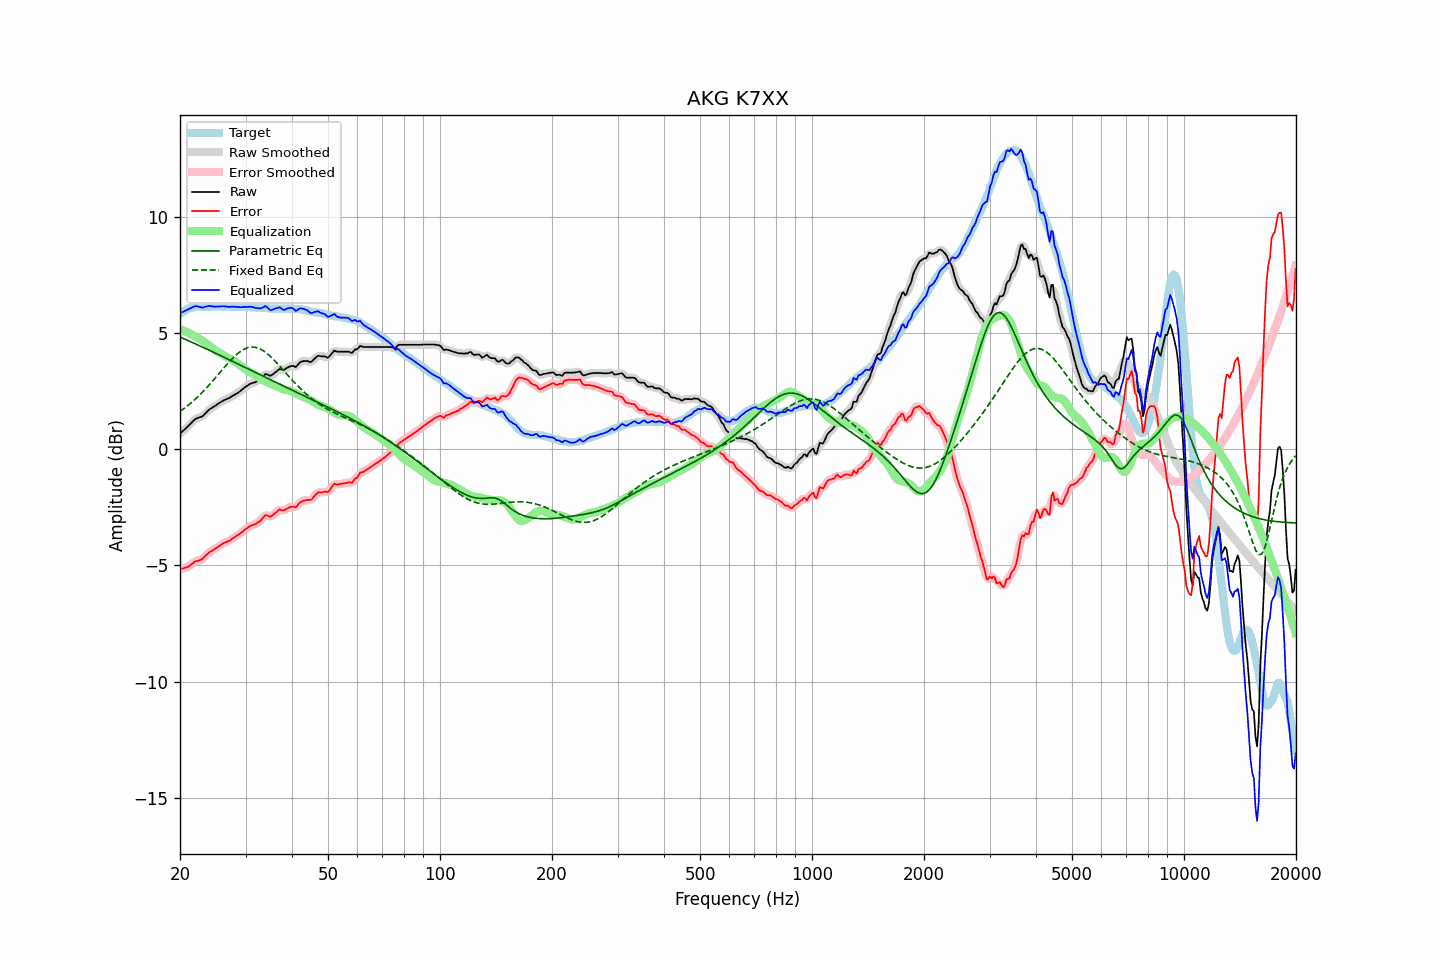

Values plotted in this chart, from the file beside it:
frequency, raw, error, smoothed, error_smoothed, equalization, parametric_eq, fixed_band_eq, equalized_raw, equalized_smoothed, target
20.00, 0.68, -5.15, 0.69, -5.15, 5.18, 4.84, 1.63, 5.86, 5.86, 5.84
20.20, 0.74, -5.14, 0.74, -5.14, 5.15, 4.81, 1.68, 5.89, 5.89, 5.88
20.40, 0.80, -5.13, 0.80, -5.13, 5.12, 4.78, 1.73, 5.93, 5.92, 5.93
20.61, 0.86, -5.10, 0.86, -5.11, 5.09, 4.75, 1.79, 5.95, 5.95, 5.96
20.81, 0.92, -5.09, 0.93, -5.09, 5.06, 4.72, 1.84, 5.98, 5.99, 6.01
21.02, 0.99, -5.06, 0.99, -5.05, 5.03, 4.68, 1.89, 6.02, 6.02, 6.05
21.23, 1.06, -5.01, 1.06, -5.01, 4.99, 4.65, 1.95, 6.06, 6.06, 6.07
21.44, 1.13, -4.96, 1.14, -4.96, 4.96, 4.62, 2.01, 6.09, 6.10, 6.09
21.66, 1.20, -4.91, 1.21, -4.90, 4.92, 4.59, 2.07, 6.12, 6.13, 6.11
21.87, 1.27, -4.85, 1.27, -4.86, 4.88, 4.56, 2.13, 6.16, 6.15, 6.12
22.09, 1.32, -4.82, 1.32, -4.82, 4.85, 4.53, 2.19, 6.17, 6.16, 6.14
22.31, 1.34, -4.81, 1.35, -4.80, 4.81, 4.50, 2.26, 6.15, 6.16, 6.15
22.54, 1.37, -4.78, 1.37, -4.78, 4.77, 4.47, 2.33, 6.14, 6.14, 6.15
22.76, 1.39, -4.75, 1.39, -4.75, 4.72, 4.43, 2.39, 6.12, 6.12, 6.15
22.99, 1.42, -4.71, 1.44, -4.70, 4.68, 4.40, 2.46, 6.10, 6.11, 6.14
23.22, 1.49, -4.64, 1.49, -4.65, 4.63, 4.37, 2.54, 6.12, 6.12, 6.14
23.45, 1.56, -4.57, 1.56, -4.58, 4.58, 4.34, 2.61, 6.14, 6.14, 6.14
23.69, 1.63, -4.51, 1.64, -4.51, 4.53, 4.31, 2.68, 6.16, 6.16, 6.15
23.92, 1.70, -4.44, 1.70, -4.45, 4.47, 4.27, 2.76, 6.17, 6.17, 6.14
24.16, 1.75, -4.40, 1.75, -4.40, 4.41, 4.24, 2.84, 6.17, 6.17, 6.15
24.40, 1.79, -4.37, 1.80, -4.36, 4.36, 4.21, 2.92, 6.16, 6.16, 6.16
24.65, 1.83, -4.32, 1.83, -4.32, 4.31, 4.18, 3.00, 6.15, 6.15, 6.15
24.89, 1.87, -4.28, 1.88, -4.27, 4.27, 4.14, 3.08, 6.14, 6.14, 6.15
25.14, 1.92, -4.23, 1.92, -4.23, 4.22, 4.11, 3.16, 6.15, 6.15, 6.15
25.39, 1.97, -4.18, 1.97, -4.18, 4.18, 4.08, 3.24, 6.15, 6.15, 6.16
25.65, 2.01, -4.14, 2.02, -4.14, 4.14, 4.04, 3.32, 6.15, 6.16, 6.16
25.91, 2.06, -4.08, 2.06, -4.09, 4.10, 4.01, 3.40, 6.16, 6.16, 6.15
26.16, 2.10, -4.04, 2.10, -4.05, 4.06, 3.98, 3.48, 6.16, 6.16, 6.15
26.43, 2.13, -4.01, 2.14, -4.01, 4.02, 3.95, 3.56, 6.15, 6.16, 6.14
26.69, 2.16, -3.98, 2.16, -3.98, 3.98, 3.91, 3.64, 6.15, 6.15, 6.14
26.96, 2.19, -3.96, 2.19, -3.96, 3.95, 3.88, 3.72, 6.14, 6.14, 6.15
27.23, 2.22, -3.93, 2.23, -3.92, 3.91, 3.85, 3.80, 6.13, 6.14, 6.15
27.50, 2.27, -3.88, 2.27, -3.88, 3.87, 3.81, 3.87, 6.14, 6.14, 6.15
27.77, 2.31, -3.82, 2.31, -3.83, 3.83, 3.78, 3.94, 6.14, 6.14, 6.14
28.05, 2.35, -3.78, 2.35, -3.78, 3.79, 3.75, 4.01, 6.14, 6.14, 6.14
28.33, 2.39, -3.73, 2.39, -3.74, 3.74, 3.71, 4.07, 6.13, 6.13, 6.13
28.62, 2.43, -3.69, 2.44, -3.69, 3.69, 3.68, 4.13, 6.12, 6.13, 6.12
28.90, 2.48, -3.65, 2.48, -3.64, 3.64, 3.64, 4.18, 6.12, 6.12, 6.13
29.19, 2.53, -3.59, 2.54, -3.59, 3.58, 3.61, 4.24, 6.12, 6.12, 6.12
29.48, 2.59, -3.54, 2.59, -3.54, 3.53, 3.58, 4.28, 6.13, 6.13, 6.14
29.78, 2.65, -3.47, 2.65, -3.48, 3.48, 3.54, 4.32, 6.13, 6.13, 6.13
30.08, 2.70, -3.43, 2.70, -3.43, 3.43, 3.51, 4.35, 6.13, 6.13, 6.13
30.38, 2.74, -3.38, 2.75, -3.38, 3.39, 3.48, 4.37, 6.13, 6.14, 6.12
30.68, 2.79, -3.33, 2.79, -3.33, 3.34, 3.44, 4.39, 6.14, 6.14, 6.12
30.99, 2.83, -3.29, 2.83, -3.29, 3.31, 3.41, 4.40, 6.14, 6.14, 6.12
31.30, 2.85, -3.26, 2.85, -3.26, 3.27, 3.38, 4.40, 6.13, 6.13, 6.12
31.61, 2.87, -3.24, 2.87, -3.24, 3.24, 3.34, 4.40, 6.11, 6.11, 6.11
31.93, 2.89, -3.22, 2.90, -3.21, 3.19, 3.31, 4.39, 6.09, 6.09, 6.11
32.24, 2.93, -3.17, 2.93, -3.17, 3.15, 3.27, 4.37, 6.08, 6.08, 6.10
32.57, 2.98, -3.12, 2.98, -3.13, 3.09, 3.24, 4.35, 6.08, 6.07, 6.11
32.89, 3.02, -3.08, 3.03, -3.07, 3.04, 3.21, 4.32, 6.07, 6.08, 6.10
33.22, 3.09, -3.00, 3.10, -2.99, 3.00, 3.17, 4.28, 6.09, 6.10, 6.09
33.55, 3.16, -2.92, 3.17, -2.92, 2.96, 3.14, 4.24, 6.12, 6.13, 6.09
33.89, 3.24, -2.83, 3.22, -2.86, 2.93, 3.11, 4.19, 6.17, 6.15, 6.08
34.23, 3.23, -2.85, 3.23, -2.85, 2.90, 3.07, 4.14, 6.13, 6.12, 6.08
34.57, 3.20, -2.87, 3.21, -2.87, 2.87, 3.04, 4.08, 6.07, 6.07, 6.07
34.92, 3.16, -2.90, 3.18, -2.88, 2.84, 3.01, 4.02, 6.00, 6.02, 6.07
35.27, 3.19, -2.87, 3.20, -2.86, 2.81, 2.97, 3.95, 6.00, 6.00, 6.06
35.62, 3.24, -2.82, 3.24, -2.82, 2.78, 2.94, 3.88, 6.02, 6.02, 6.06
35.97, 3.30, -2.75, 3.30, -2.76, 2.75, 2.91, 3.81, 6.06, 6.05, 6.06
... 635 more rows
